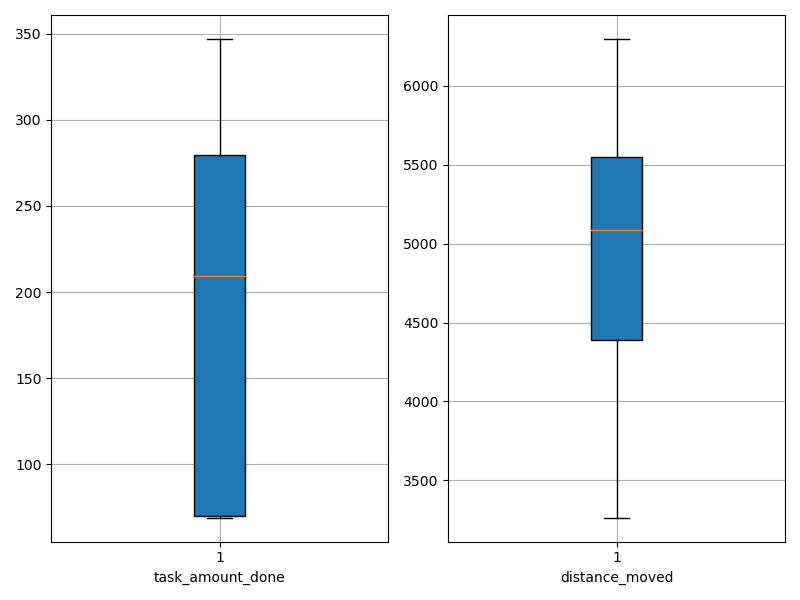

Source data for this figure (header and first rows):
agent_id, task_amount_done, distance_moved
0, 284.0, 5541
1, 279.0, 5562
2, 210.0, 5983
3, 69.0, 4462
4, 211.0, 5051
5, 69.0, 3263
6, 281.0, 4985
7, 282.0, 5170
8, 70.0, 3263
9, 70.0, 3338
10, 347.0, 5546
11, 69.0, 4167
12, 209.0, 5124
13, 209.0, 4990
14, 141.0, 5554
15, 282.0, 6298
16, 70.0, 3934
17, 279.0, 5938
18, 212.0, 5400
19, 207.0, 4718
